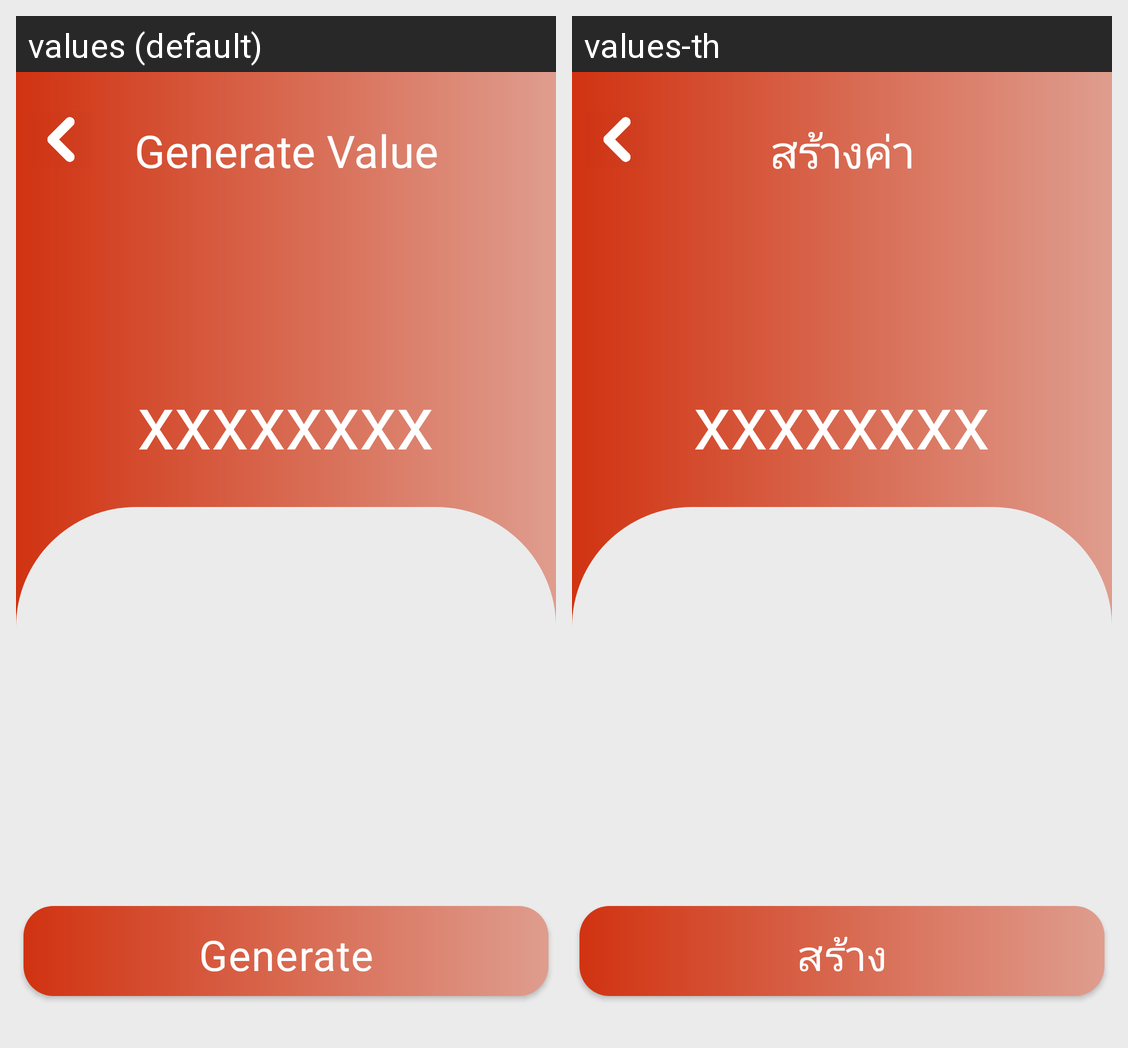

Translations of the strings shown on this Android screen, per locale in the grid:
Android screen res/layout/activity_generate_music_inter_jazz.xml rendered under 2 locales, left to right: values (default), values-th. Device: Nexus 5 (rendered at 1080×1920; each locale shown at half size, 540×960, under a caption strip naming it); theme Theme.TestP1.
Strings drawn on this screen, with the default value and each locale's value (text and hints the layout hard-codes, and strings that could not be matched under every locale, appear in the picture but are not listed):

act_act_gv
  values: Generate Value
  values-th: สร้างค่า

act_act_btng
  values: Generate
  values-th: สร้าง
